Run: headless pygame with SDL's dummy video driver; simulated clock (each Clock.tick advances the game by its frame time, no real sleeping); random seed 0; keys injected as events and as key.get_pressed() state; no mouse input.
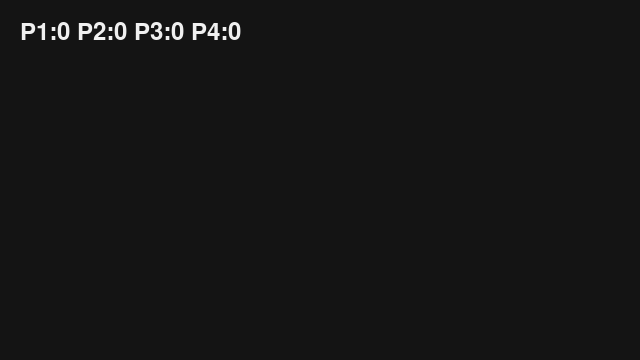
Frame 1 of 4 · flips 1–60 · no input
Frame 2 of 4 · flips 61–180 · tapped SPACE, RETURN · held RIGHT (→), D · screen unchanged from frame 1, image omitted
Frame 3 of 4 · flips 181–300 · held DOWN (↓), S · screen unchanged from frame 2, image omitted
Frame 4 of 4 · flips 301–420 · held LEFT (←), A, UP (↑), W · screen unchanged from frame 3, image omitted

The pygame program that drew these frames:

import argparse
import json
import random
import time

import pygame

# Standard 4-player control mapping
# Player 1: WASD + Space
# Player 2: Arrow keys + Enter
# Player 3: IJKL + U
# Player 4: TFGH + R
CONTROLS = {
    1: {
        'up': pygame.K_w,
        'down': pygame.K_s,
        'left': pygame.K_a,
        'right': pygame.K_d,
        'action': pygame.K_SPACE
    },
    2: {
        'up': pygame.K_UP,
        'down': pygame.K_DOWN,
        'left': pygame.K_LEFT,
        'right': pygame.K_RIGHT,
        'action': pygame.K_RETURN
    },
    3: {
        'up': pygame.K_i,
        'down': pygame.K_k,
        'left': pygame.K_j,
        'right': pygame.K_l,
        'action': pygame.K_u
    },
    4: {
        'up': pygame.K_t,
        'down': pygame.K_g,
        'left': pygame.K_f,
        'right': pygame.K_h,
        'action': pygame.K_r
    }
}

def get_player_input(player_num, keys):
    """Get input state for a player"""
    ctrl = CONTROLS.get(player_num, {})
    return {
        'up': keys[ctrl.get('up', 0)],
        'down': keys[ctrl.get('down', 0)],
        'left': keys[ctrl.get('left', 0)],
        'right': keys[ctrl.get('right', 0)],
        'action': keys[ctrl.get('action', 0)]
    }

def main():
    parser = argparse.ArgumentParser()
    parser.add_argument("--players", type=int, default=4)
    parser.add_argument("--seed", type=int, default=123)
    parser.add_argument("--mode", type=str, default="jam")
    args = parser.parse_args()

    random.seed(args.seed)

    pygame.init()
    screen = pygame.display.set_mode((640, 360))
    pygame.display.set_caption("Pygame Template")

    font = pygame.font.SysFont(None, 36)
    start = time.time()
    points = [0, 0, 0, 0]  # Points for each player
    running = True

    # Example: 4-player score-attack - press action button as many times as possible in 5 seconds
    while running:
        now = time.time()
        if now - start >= 5.0:
            running = False

        keys = pygame.key.get_pressed()
        
        # Check all 4 players' action buttons
        for p in range(1, 5):
            input_state = get_player_input(p, keys)
            if input_state['action']:
                points[p-1] += 1

        for event in pygame.event.get():
            if event.type == pygame.QUIT:
                running = False

        screen.fill((20,20,20))
        txt = font.render(f"P1:{points[0]} P2:{points[1]} P3:{points[2]} P4:{points[3]}", True, (240,240,240))
        screen.blit(txt, (20, 20))
        pygame.display.flip()

    pygame.quit()

    # Return scores for all 4 players
    result = {
        "scores": points,
        "winner": points.index(max(points)),
        "meta": {"mode": args.mode}
    }
    print("RESULT:", json.dumps(result))

if __name__ == "__main__":
    main()
